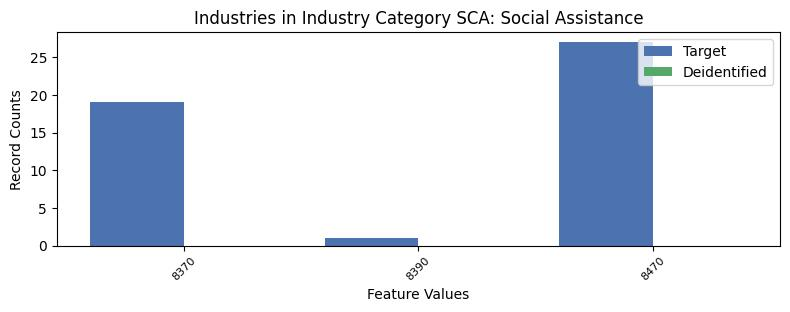

Values plotted in this chart, from the file beside it:
, INDP, count_target, count_deidentified
1, 8370, 19, 0.0
2, 8390, 1, 0.0
0, 8470, 27, 0.0
